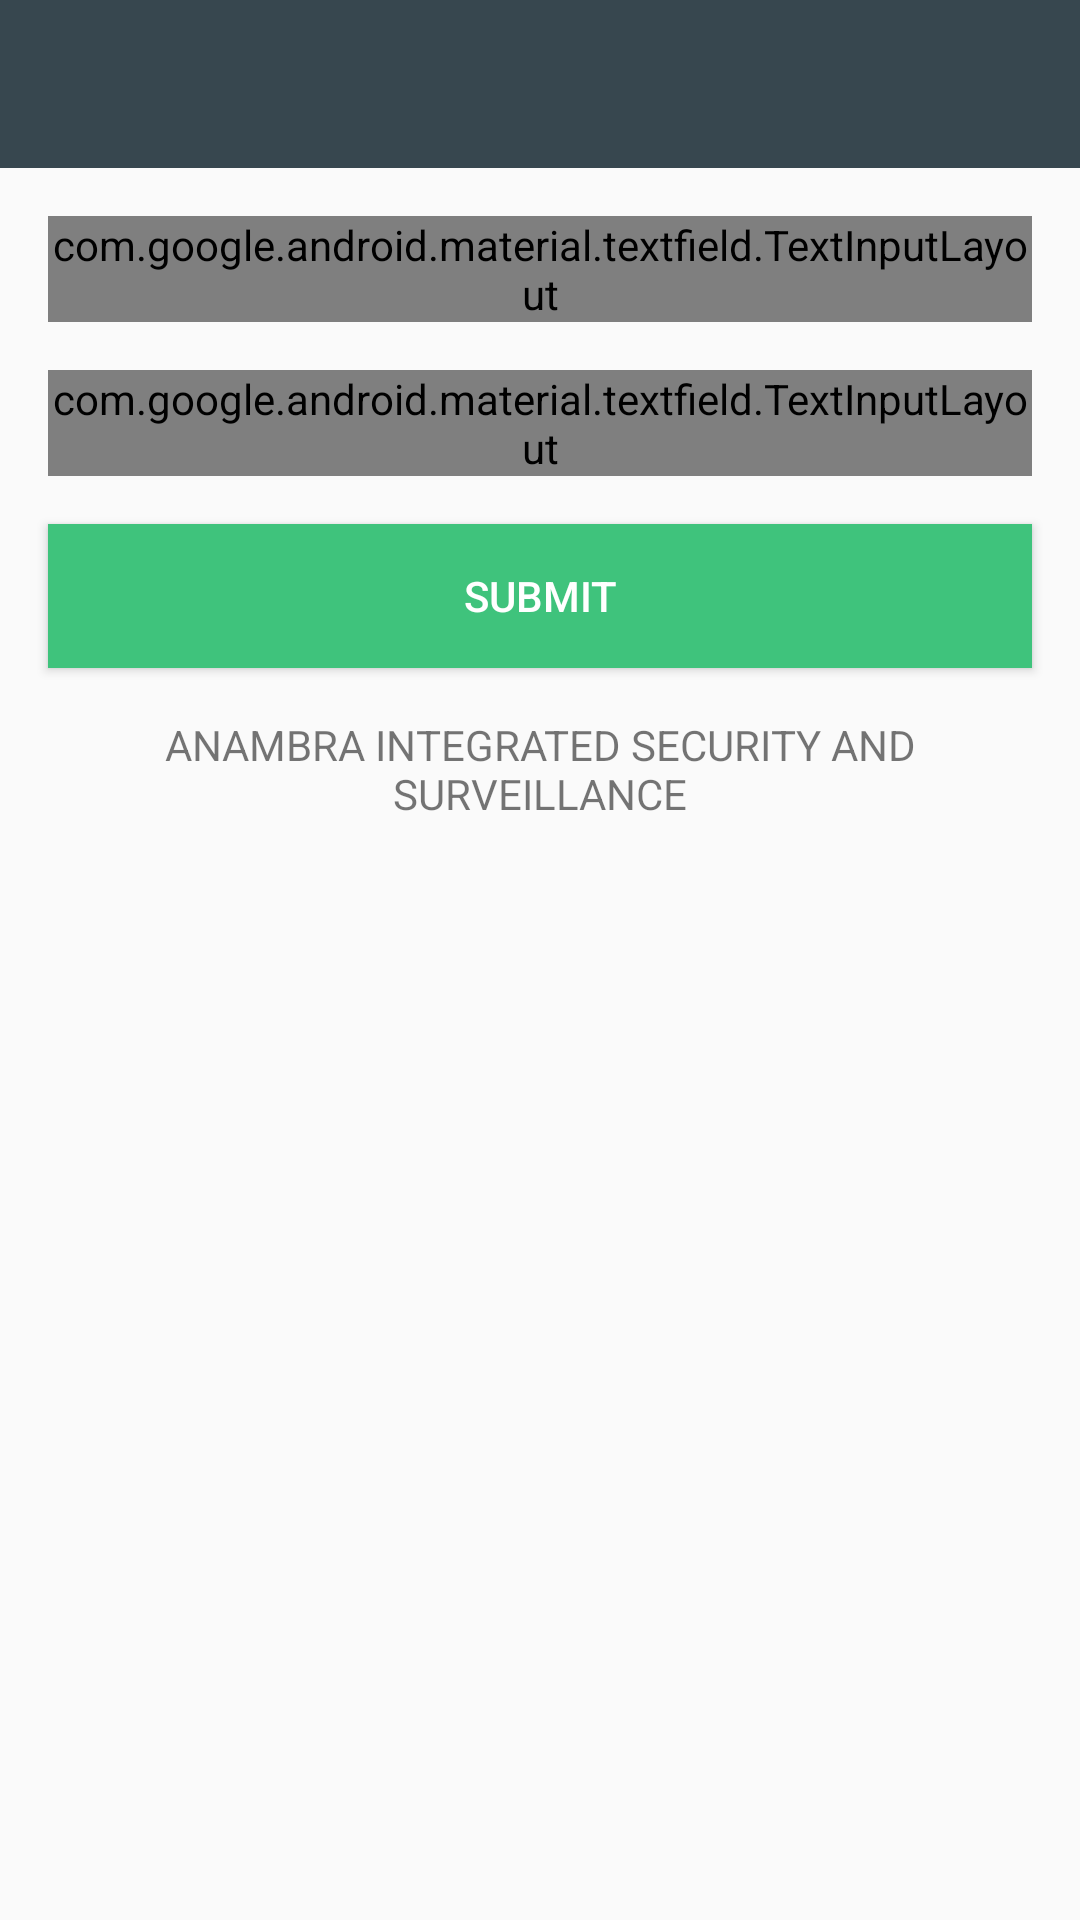

The Android layout XML behind this screen, and the referenced resources:
<!-- AndroidManifest.xml: application theme AppTheme -->
<!-- res/layout/activity_feedback.xml -->
<?xml version="1.0" encoding="utf-8"?>
<LinearLayout xmlns:android="http://schemas.android.com/apk/res/android"
    xmlns:app="http://schemas.android.com/apk/res-auto"
    android:layout_width="match_parent"
    android:layout_height="match_parent"
    android:orientation="vertical">

    <androidx.appcompat.widget.Toolbar
        android:id="@+id/toolbar"
        android:layout_width="match_parent"
        android:layout_height="wrap_content"
        android:background="?attr/colorPrimary"
        android:minHeight="?attr/actionBarSize"
        app:titleTextColor="@android:color/white"
        android:theme="?attr/actionBarTheme"/>

    <ScrollView
        android:id="@+id/scrollView"
        android:layout_width="match_parent"
        android:layout_height="match_parent"
        android:layout_marginBottom="8dp"
        android:padding="8dp">

        <LinearLayout
            android:layout_width="match_parent"
            android:layout_height="wrap_content"
            android:orientation="vertical">

            <com.google.android.material.textfield.TextInputLayout
                android:layout_width="match_parent"
                android:layout_height="wrap_content"
                android:id="@+id/email"
                style="@style/TextInputLayoutStyle"
                app:hintTextAppearance="@style/HintText"
                android:layout_margin="8dp">

                <EditText
                    android:layout_width="match_parent"
                    android:layout_height="wrap_content"
                    android:hint="Email (optional)"
                    android:inputType="textEmailAddress" />

            </com.google.android.material.textfield.TextInputLayout>



            <com.google.android.material.textfield.TextInputLayout
                android:layout_width="match_parent"
                android:layout_height="wrap_content"
                android:id="@+id/feedback"
                style="@style/TextInputLayoutStyle"
                app:hintTextAppearance="@style/HintText"
                android:layout_margin="8dp">


                <EditText
                    android:layout_width="match_parent"
                    android:layout_height="wrap_content"
                    android:hint="@string/feedback"
                    android:inputType="textMultiLine"
                    android:ems="10"
                    android:enabled="true"
                    android:minLines="3"
                    android:maxLines="5"
                    android:isScrollContainer="true"
                    android:textIsSelectable="true"
                    android:focusable="true"
                    android:gravity="top"
                    />

            </com.google.android.material.textfield.TextInputLayout>

            <ProgressBar
                android:id="@+id/progressBar"
                android:layout_width="30dp"
                android:layout_height="30dp"
                android:layout_gravity="center"
                android:layout_marginBottom="20dp"
                android:visibility="gone" />

            <Button
                android:id="@+id/submit_btn"
                android:layout_margin="8dp"
                android:layout_width="match_parent"
                android:layout_height="wrap_content"
                android:text="Submit"
                android:textColor="@android:color/white"
                android:background="@color/colorGreen" />


            <TextView
                android:layout_margin="8dp"
                android:layout_width="match_parent"
                android:gravity="center"
                android:layout_height="wrap_content"
                android:text="@string/anambra_integrated_security_and_surveillance">

            </TextView>

        </LinearLayout>


    </ScrollView>

</LinearLayout>
<!-- resources referenced by this layout -->
<resources>
  <color name="colorGreen">#3FC37C</color>
  <string name="anambra_integrated_security_and_surveillance">ANAMBRA INTEGRATED SECURITY AND SURVEILLANCE</string>
  <string name="feedback">Give us a feedback</string>
  <style name="HintText" parent="TextAppearance.Design.Hint">
          <item name="android:textColor">@color/colorPrimary</item>
      </style>
  <style name="TextInputLayoutStyle" parent="Widget.MaterialComponents.TextInputLayout.OutlinedBox.Dense">
          <item name="boxStrokeColor">@color/colorGreen</item>
      </style>
  <style name="AppTheme" parent="Theme.AppCompat.Light.NoActionBar">
          
          <item name="colorPrimary">@color/colorPrimary</item>
          <item name="colorPrimaryDark">@color/colorPrimaryDark</item>
          <item name="colorAccent">@color/colorAccent</item>
      </style>
  <color name="colorPrimary">#37474F</color>
  <color name="colorPrimaryDark">#263238</color>
  <color name="colorAccent">#FDD835</color>
</resources>
